Dataset: datasetpreprocesado (GitHub, oscar1485/Clasificacion_Alada). Classes: cathartes AURA, coereba flaveola, coragyps atratus, crotophaga sulcirostris, cyanocorax YNCAS, snowy egret, FALCO peregrinus, FALCO sparverius, hirundo rustica, pandion haliaetus, pilherodius pileatus, pitangus sulphuratus, pyrrhomyias cinnamomeus, rynchops NIGER, setophaga FUSCA, synallaxis azarae, tyrannus melancholicus.

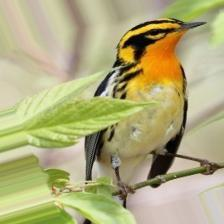
Label: setophaga FUSCA

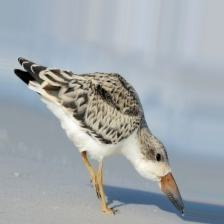
Label: rynchops NIGER

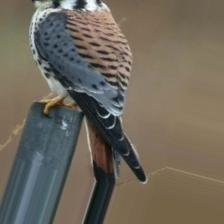
Label: FALCO sparverius

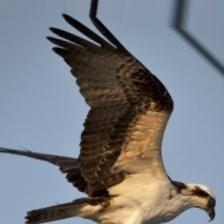
Label: pandion haliaetus

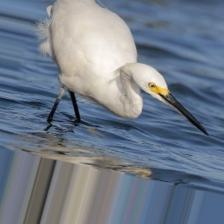
Label: snowy egret

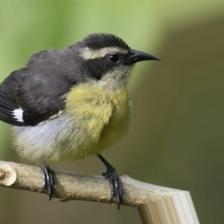
Label: coereba flaveola
